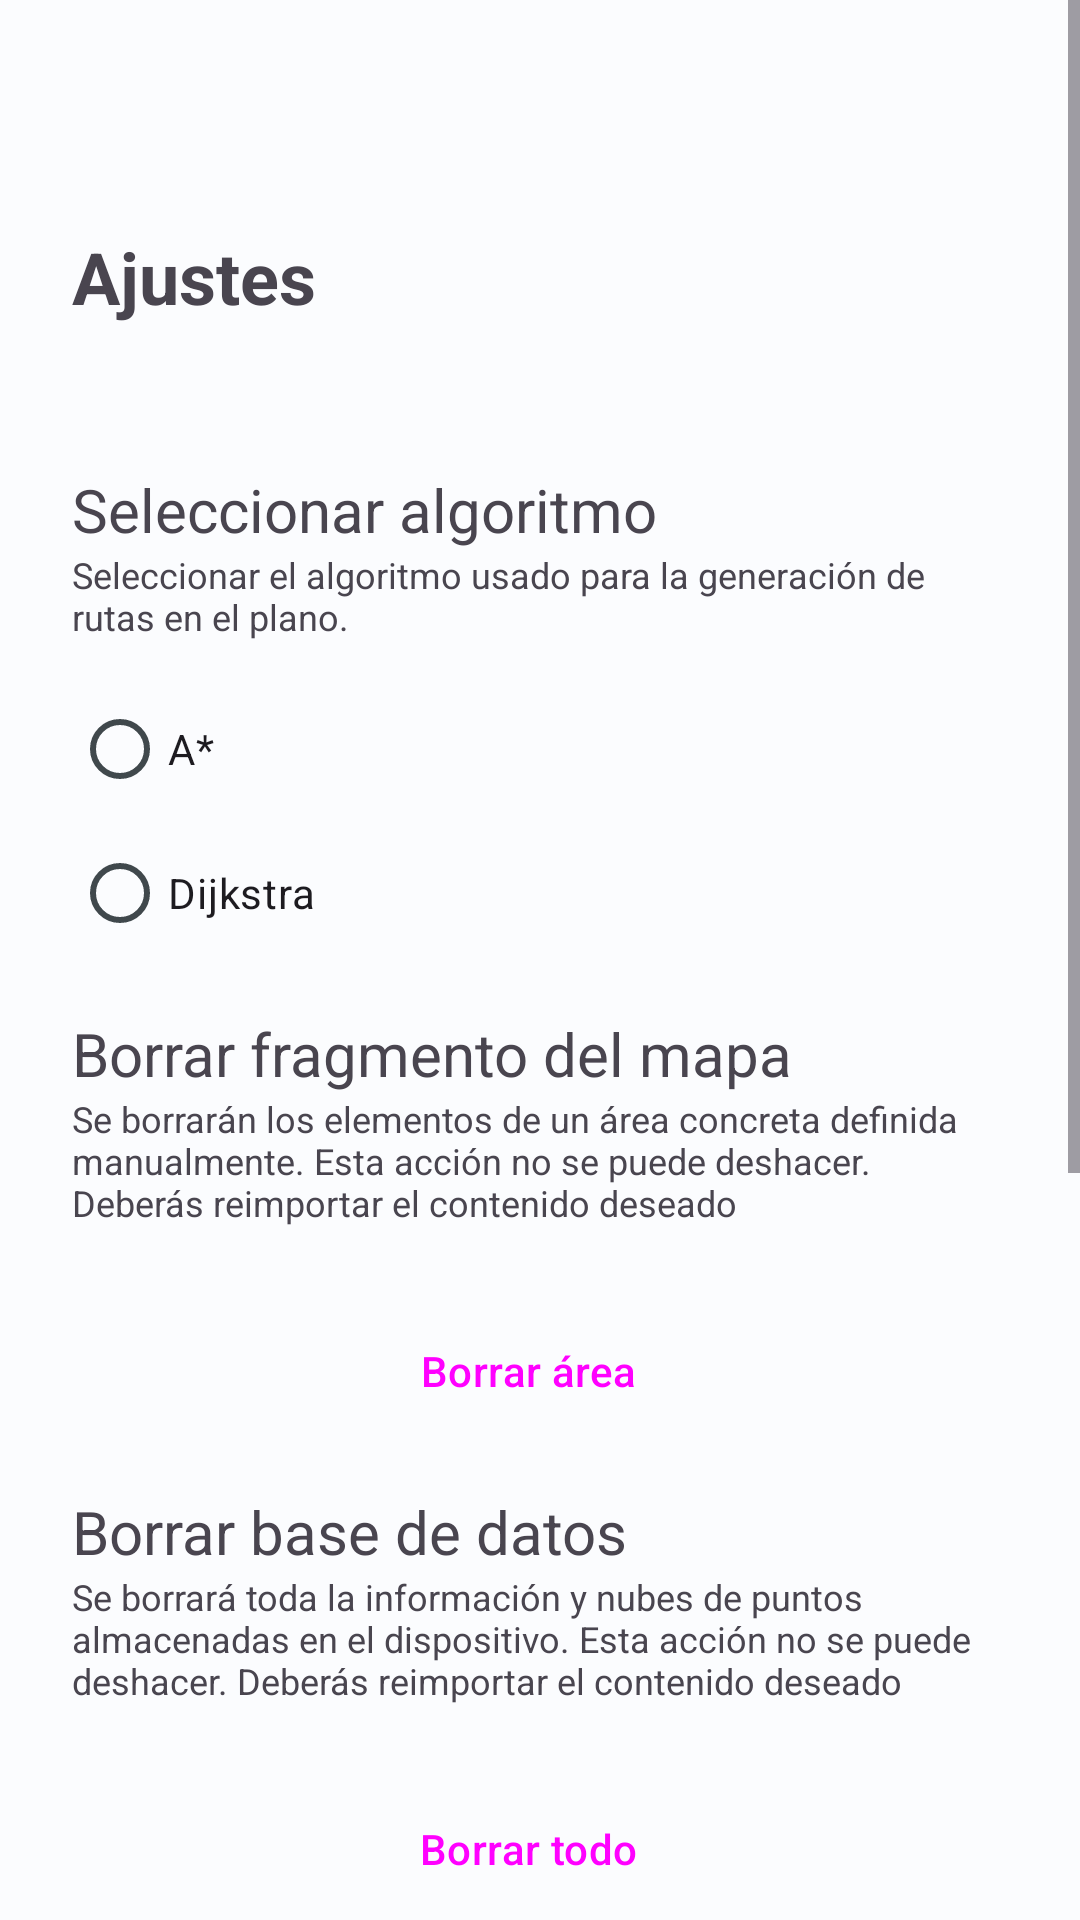

Here is an Android app screen rendered from its layout file. Give the layout XML and the strings, colors and styles it references.
<!-- AndroidManifest.xml: application theme AppTheme -->
<!-- res/layout/actividad_ajustes.xml -->
<?xml version="1.0" encoding="utf-8"?>
<RelativeLayout xmlns:android="http://schemas.android.com/apk/res/android"
    xmlns:app="http://schemas.android.com/apk/res-auto"
    xmlns:tools="http://schemas.android.com/tools"
    android:layout_width="match_parent"
    android:layout_height="match_parent"
    android:background="?colorSurface"
    tools:context=".ui.actividades.visualizacion.ActividadMapa">

    <ScrollView
        android:layout_width="match_parent"
        android:layout_height="match_parent">

        <LinearLayout
            android:layout_width="match_parent"
            android:layout_height="wrap_content"
            android:orientation="vertical">

    <LinearLayout
        android:layout_width="match_parent"
        android:layout_height="wrap_content"
        android:layout_marginStart="@dimen/actividad_margen_lateral"
        android:layout_marginEnd="@dimen/actividad_margen_lateral"
        android:layout_marginBottom="@dimen/actividad_margen_inferior"
        android:orientation="vertical">

        <TextView
            android:layout_width="wrap_content"
            android:layout_height="wrap_content"
            android:layout_marginTop="76dp"
            android:layout_marginBottom="32dp"
            android:text="@string/menu_ajustes"
            android:textSize="@dimen/h1"
            android:textStyle="bold" />

        <TextView
            android:layout_width="wrap_content"
            android:layout_height="wrap_content"
            android:layout_marginTop="16dp"
            android:text="@string/seleccionar_algoritmo_titulo"
            android:textSize="@dimen/h2" />

        <TextView
            android:layout_width="match_parent"
            android:layout_height="wrap_content"
            android:layout_marginBottom="12dp"
            android:text="@string/seleccionar_algoritmo_descripcion"
            android:textSize="@dimen/p" />


        <RadioGroup
            android:id="@+id/seleccion_algoritmo"
            android:layout_width="match_parent"
            android:layout_height="match_parent">

            <RadioButton
                android:id="@+id/algoritmo_aestrella"
                android:layout_width="match_parent"
                android:layout_height="wrap_content"
                android:text="A*" />

            <RadioButton
                android:id="@+id/algoritmo_dijkstra"
                android:layout_width="match_parent"
                android:layout_height="wrap_content"
                android:text="Dijkstra" />
        </RadioGroup>


        <TextView
            android:layout_width="wrap_content"
            android:layout_height="wrap_content"
            android:layout_marginTop="16dp"
            android:text="@string/borrar_area_titulo"
            android:textSize="@dimen/h2" />

        <TextView
            android:layout_width="match_parent"
            android:layout_height="wrap_content"
            android:text="@string/borrar_area_descripcion"
            android:textSize="@dimen/p" />

        <Button
            android:id="@+id/boton_borrar_area"
            style="@style/Widget.Material3.Button.Icon"
            android:layout_width="match_parent"
            android:layout_height="wrap_content"
            android:layout_marginTop="24dp"
            android:text="@string/borrar_area_boton"
            app:icon="@drawable/ic_borrar" />

        <TextView
            android:layout_width="wrap_content"
            android:layout_height="wrap_content"
            android:layout_marginTop="16dp"
            android:text="@string/borrar_base_de_datos_titulo"
            android:textSize="@dimen/h2" />

        <TextView
            android:layout_width="match_parent"
            android:layout_height="wrap_content"
            android:text="@string/borrar_base_de_datos_descripcion"
            android:textSize="@dimen/p" />

        <Button
            android:id="@+id/boton_borrar_base_de_datos"
            style="@style/Widget.Material3.Button.Icon"
            android:layout_width="match_parent"
            android:layout_height="wrap_content"
            android:layout_marginTop="24dp"
            android:text="@string/borrar_base_de_datos_boton"
            app:icon="@drawable/ic_borrar" />

        <TextView
            android:layout_width="wrap_content"
            android:layout_height="wrap_content"
            android:layout_marginTop="16dp"
            android:text="@string/licencias"
            android:textSize="@dimen/h2" />

        <TextView
            android:layout_width="match_parent"
            android:layout_height="wrap_content"
            android:text="@string/consultar_lista_licencias"
            android:textSize="@dimen/p" />

        <Button
            android:id="@+id/boton_licencias"
            style="@style/Widget.Material3.Button.Icon"
            android:layout_width="match_parent"
            android:layout_height="wrap_content"
            android:layout_marginTop="24dp"
            android:text="@string/abrir_licencias"
            app:icon="@drawable/ic_licencias" />

    </LinearLayout>

            <LinearLayout
                android:layout_width="match_parent"
                android:layout_height="wrap_content"
                android:background="?colorSurfaceVariant"
                android:orientation="vertical">


                <TextView
                    android:layout_width="match_parent"
                    android:layout_height="wrap_content"
                    android:layout_marginTop="24dp"
                    android:layout_marginBottom="12dp"
                    android:gravity="center_horizontal"
                    android:text="@string/desarrollador"
                    android:textColor="?colorOnSurfaceVariant"
                    android:textSize="@dimen/h5" />

                <ImageView
                    android:layout_width="match_parent"
                    android:layout_height="100dp"
                    android:layout_marginTop="16dp"
                    android:layout_marginBottom="36dp"
                    android:src="@drawable/logo_eei_uvigo" />

            </LinearLayout>

    </LinearLayout>

    </ScrollView>

</RelativeLayout>
<!-- resources referenced by this layout -->
<resources>
  <dimen name="actividad_margen_inferior">32dp</dimen>
  <dimen name="actividad_margen_lateral">24dp</dimen>
  <dimen name="h1">24sp</dimen>
  <dimen name="h2">20sp</dimen>
  <dimen name="h5">15sp</dimen>
  <dimen name="p">12sp</dimen>
  <!-- drawable ic_licencias (drawable-anydpi) -->
  <vector xmlns:android="http://schemas.android.com/apk/res/android"
      android:width="24dp"
      android:height="24dp"
      android:viewportWidth="24"
      android:viewportHeight="24"
      android:tint="#333333"
      android:alpha="0.6">
    <path
        android:fillColor="@android:color/white"
        android:pathData="M14,2H6C4.9,2 4,2.9 4,4v16c0,1.1 0.89,2 1.99,2H15v-8h5V8L14,2zM13,9V3.5L18.5,9H13zM17,21.66V16h5.66v2h-2.24l2.95,2.95l-1.41,1.41L19,19.41l0,2.24H17z"/>
  </vector>
  <string name="abrir_licencias">Ver lista</string>
  <string name="borrar_area_boton">Borrar área</string>
  <string name="borrar_area_descripcion">Se borrarán los elementos de un área concreta definida manualmente. Esta acción no se puede deshacer. Deberás reimportar el contenido deseado</string>
  <string name="borrar_area_titulo">Borrar fragmento del mapa</string>
  <string name="borrar_base_de_datos_boton">Borrar todo</string>
  <string name="borrar_base_de_datos_descripcion">Se borrará toda la información y nubes de puntos almacenadas en el dispositivo. Esta acción no se puede deshacer. Deberás reimportar el contenido deseado</string>
  <string name="borrar_base_de_datos_titulo">Borrar base de datos</string>
  <string name="consultar_lista_licencias">Consulta la lista de licencias de código abierto</string>
  <string name="desarrollador" translatable="false">Cristian Do Carmo Rodríguez\nLucía Díaz Vilariño\nJesus Balado Frías</string>
  <string name="licencias">Licencias de código abierto</string>
  <string name="menu_ajustes">Ajustes</string>
  <string name="seleccionar_algoritmo_descripcion">Seleccionar el algoritmo usado para la generación de rutas en el plano.</string>
  <string name="seleccionar_algoritmo_titulo">Seleccionar algoritmo</string>
  <color name="md_theme_light_primary">#006782</color>
  <color name="md_theme_light_onPrimary">#FFFFFF</color>
  <color name="md_theme_light_primaryContainer">#BAEAFF</color>
  <color name="md_theme_light_onPrimaryContainer">#001F29</color>
  <color name="md_theme_light_secondary">#97480F</color>
  <color name="md_theme_light_onSecondary">#FFFFFF</color>
  <color name="md_theme_light_secondaryContainer">#FFDBC9</color>
  <color name="md_theme_light_onSecondaryContainer">#331200</color>
  <color name="md_theme_light_tertiary">#774B9B</color>
  <color name="md_theme_light_onTertiary">#FFFFFF</color>
  <color name="md_theme_light_tertiaryContainer">#F2DAFF</color>
  <color name="md_theme_light_onTertiaryContainer">#2D004F</color>
  <color name="md_theme_light_error">#BA1A1A</color>
  <color name="md_theme_light_errorContainer">#FFDAD6</color>
  <color name="md_theme_light_onError">#FFFFFF</color>
  <color name="md_theme_light_onErrorContainer">#410002</color>
  <color name="md_theme_light_background">#FBFCFE</color>
  <color name="md_theme_light_onBackground">#191C1E</color>
  <color name="md_theme_light_surface">#FBFCFE</color>
  <color name="md_theme_light_onSurface">#191C1E</color>
  <color name="md_theme_light_surfaceVariant">#DCE4E8</color>
  <color name="md_theme_light_onSurfaceVariant">#40484C</color>
  <color name="md_theme_light_outline">#70787D</color>
  <color name="md_theme_light_inverseOnSurface">#EFF1F3</color>
  <color name="md_theme_light_inverseSurface">#2E3132</color>
  <color name="md_theme_light_inversePrimary">#5CD4FF</color>
  <style name="Widget.App.RadioButton" parent="Widget.Material3.CompoundButton.RadioButton">
          <item name="materialThemeOverlay">@style/ThemeOverlay.App.RadioButton</item>
      </style>
  <style name="ThemeOverlay.App.RadioButton" parent="">
          <item name="android:paddingStart">12dp</item>
      </style>
</resources>
